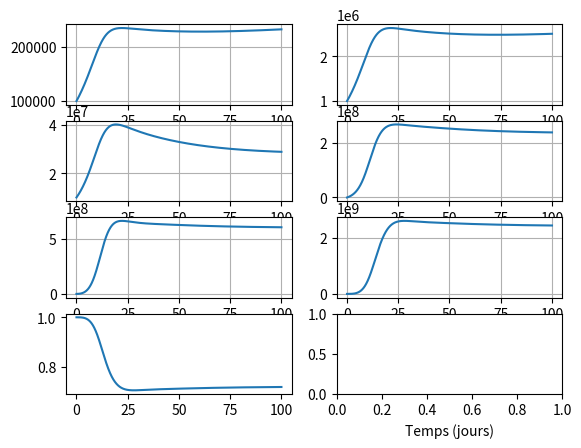

Python code for this plot:
# installé avec la commande "pip install scipy"
from scipy.integrate import solve_ivp
import matplotlib.pyplot as plt

# Définitions des paramètres du système
a1, p1 = 0.7, 0.173
a2, p2 = 0.65, 0.231
a3, p3 = 0.65, 0.347
a4, p4 = 0.65, 0.693
a5, p5 = 0.55, 1.386
k = 1.6*10**(-10)
d = 0.3


# Définition des conditions initiales
c10 = 10**5
c20 = 10**6
c30 = 10**7
c40 = 0
c50 = 0
c60 = 0

# Définition du système d'équation différentielle


def signal(c6):
    return 1/(1+k*c6)


def systeme(t, X0):
    # Conditions initiales:
    c1 = X0[0]
    c2 = X0[1]
    c3 = X0[2]
    c4 = X0[3]
    c5 = X0[4]
    c6 = X0[5]

    # Système différentiel:
    dc1_dt = (2*a1*signal(c6)-1)*p1*signal(c6)*c1
    dc2_dt = (2*a2*signal(c6)-1)*p2*signal(c6)*c2 + \
        2*(1-a1*signal(c6))*p1*signal(c6)*c1
    dc3_dt = (2*a3*signal(c6)-1)*p3*signal(c6)*c3 + \
        2*(1-a2*signal(c6))*p2*signal(c6)*c2
    dc4_dt = (2*a4*signal(c6)-1)*p4*signal(c6)*c4 + \
        2*(1-a3*signal(c6))*p3*signal(c6)*c3
    dc5_dt = (2*a5*signal(c6)-1)*p5*signal(c6)*c5 + \
        2*(1-a4*signal(c6))*p4*signal(c6)*c4
    dc6_dt = 2*(1-a5*signal(c6))*p5*signal(c6)*c5 - d*c6

    return [dc1_dt, dc2_dt, dc3_dt, dc4_dt, dc5_dt, dc6_dt]


# Résolution
solution = solve_ivp(systeme, [0, 100], [
                     c10, c20, c30, c40, c50, c60], method='RK45', max_step=0.01)


# Vérification de la stabilité
#X_test = [318000, 3328000, 33226000, 249555000, 623886000, 2510000000]
#solution = solve_ivp(systeme, [0, 2000], X_test, method='RK45', max_step=0.01)

# Récupération des résultats
s = [signal(c6) for c6 in solution.y[5]]

if __name__ == "__main__":
    fig, axs = plt.subplots(4, 2)

    axs[0][0].plot(solution.t, solution.y[0], label="c1")
    axs[0][0].grid()
    axs[0][1].plot(solution.t, solution.y[1], label="c2")
    axs[0][1].grid()
    axs[1][0].plot(solution.t, solution.y[2], label="c3")
    axs[1][0].grid()
    axs[1][1].plot(solution.t, solution.y[3], label="c4")
    axs[1][1].grid()
    axs[2][0].plot(solution.t, solution.y[4], label="c5")
    axs[2][0].grid()
    axs[2][1].plot(solution.t, solution.y[5], label="c6")
    axs[2][1].grid()
    axs[3][0].plot(solution.t, s, label="Signal")

    plt.xlabel("Temps (jours)")
    plt.show()
